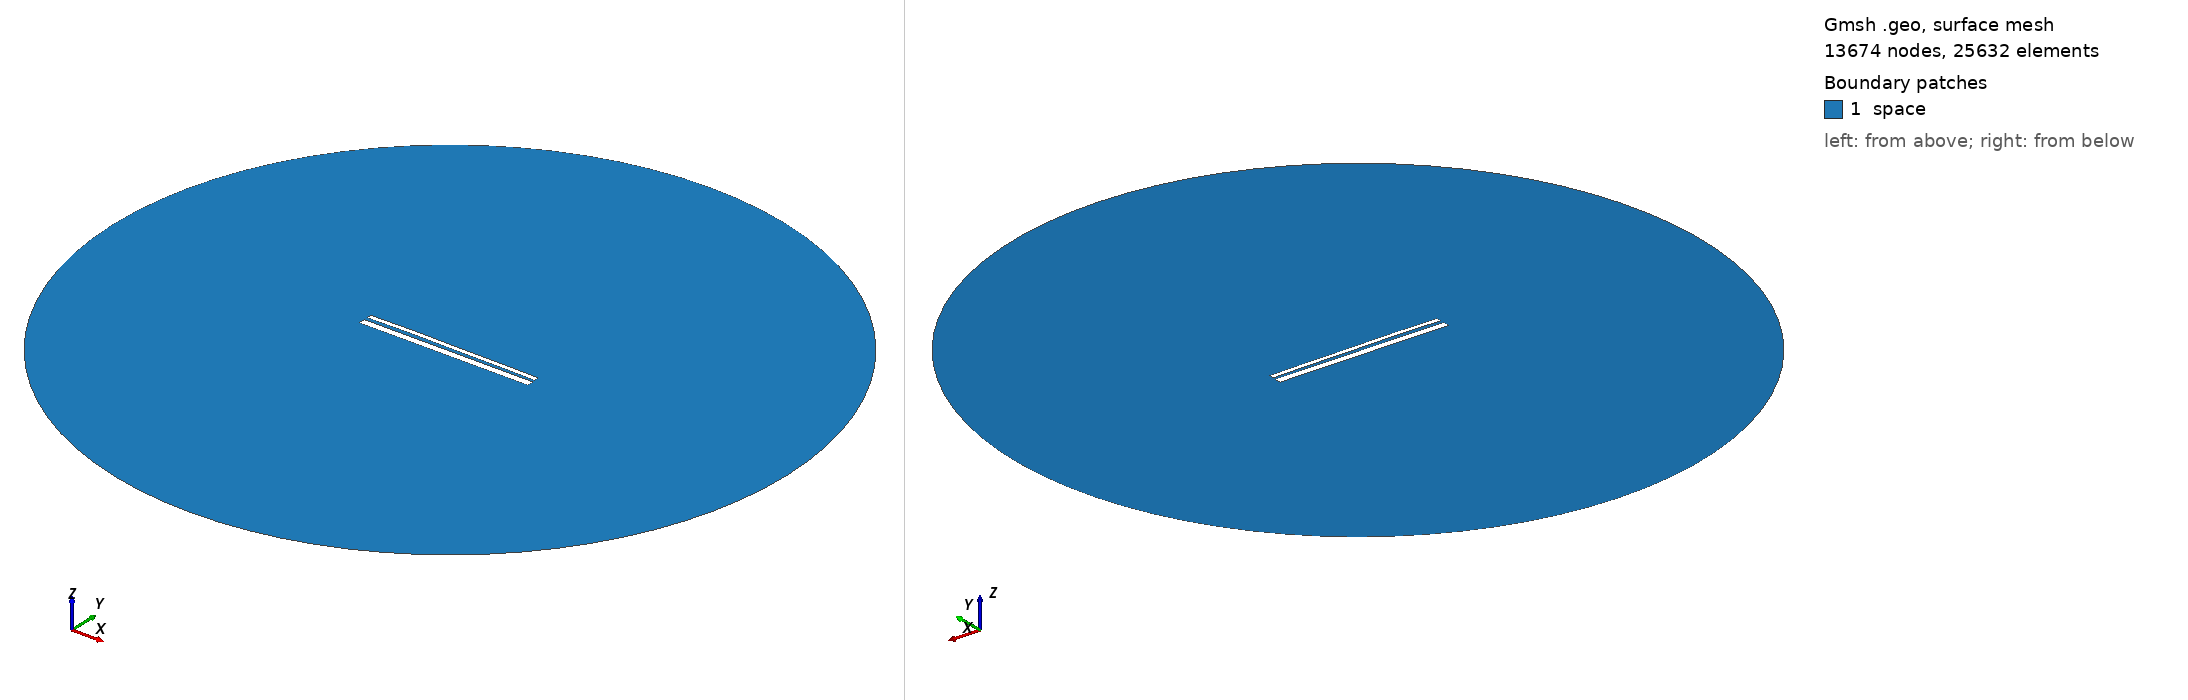

Gmsh geometry script, surface-meshed: 13674 nodes, 25632 surface elements. Boundary patches (legend numbers): 1 space. Left view from above one corner, right view from below the opposite corner. Legend entries are the model's physical surfaces. The drawing asked Gmsh for element sizes between 1% and 20% of the model's largest extent; the script's own settings can give other sizes.

=== 12619.geo (drawn) ===
//---------------------------------------
// Geometry kernel
//---------------------------------------

SetFactory("OpenCASCADE");



//---------------------------------------
// Parameters of the geometry
//---------------------------------------

// Overetch of the upper plate
overetch = 0.5;

// Distance between the plates
distance = 1.5;

// Discretization over the x axis (for the deformation)
nx = 50; 

// Length of the plate
L = 100 - overetch; 

// Number of modes
n = 4; 

// 1st mode coefficient
coeff(1) = -0.15;
beta(1) = 0.596864 * 3.1415926535 / L;

// 2nd mode coefficient
coeff(2) = 0.15;
beta(2) = 1.49418 * 3.1415926535 / L;

// 3rd mode coefficient
coeff(3) = 0.07499999999999998;
beta(3) = 2.50025 * 3.1415926535 / L;

// 4th mode coefficient
coeff(4) = 0.07499999999999998;
beta(4) = 3.49999 * 3.1415926535 / L;



//---------------------------------------
// Upper plate (deformed rectangle)
//---------------------------------------

// Coordiantes of the upper plate
xmin = -50;
xmax = 50 - overetch;

// Height of the upper plate
yheight = 4 - 2 * overetch;

// Indexes of the points
UpperID[] = {};
LowerID[] = {};
LeftID[] = {};
RightID[] = {};

// Point index
p = 1;

// Horizontal edges
For i In {1:nx}
    x = xmin + (i-1)*(xmax - xmin)/(nx-1);

    y_bottom = distance / 2 + overetch;
    For j In {1:n}
        C = (Cosh(beta(j)*L) + Cos(beta(j)*L)) / (Sinh(beta(j)*L) + Sin(beta(j)*L));
        y_bottom  = y_bottom + coeff(j) * (Cosh(beta(j)*(x+50)) - Cos(beta(j)*(x+50)) - C * (Sinh(beta(j)*(x+50)) - Sin(beta(j)*(x+50))));
    EndFor

    y_top = y_bottom + yheight;

    Point(p) = {x, y_top, 0, 1.0};
    UpperID[i] = p;
    p = p + 1;

    Point(p) = {x, y_bottom, 0, 1.0};
    LowerID[i] = p;
    p = p + 1;
EndFor

// Create point lists
UpperPts[] = {}; LowerPts[] = {};
For i In {1:nx}
  UpperPts[] += {UpperID[i]};
  LowerPts[] += {LowerID[i]};
EndFor

// Build splines
Spline(1) = {UpperPts[]};
Spline(2) = {LowerPts[]};
Line(3) = {LowerPts[nx-1], UpperPts[nx-1]};
Line(4) = {LowerPts[0], UpperPts[0]};

// Build the plane surface
Curve Loop(1) = {2, 3, -1, -4};
Plane Surface(1) = {1};



//---------------------------------------
// Lower plate (rectangle)
//---------------------------------------

// Vertices
Point(1001) = {-50, -1, 0, 1.0};
Point(1002) = { 50, -1, 0, 1.0};
Point(1003) = { 50,  -5, 0, 1.0};
Point(1004) = {-50,  -5, 0, 1.0};

// Edges
Line(5) = {1001, 1002};
Line(6) = {1002, 1003};
Line(7) = {1003, 1004};
Line(8) = {1004, 1001};

// Plane surface
Line Loop(2) = {5, 6, 7, 8};
Plane Surface(2) = {2}; 



//---------------------------------------
// Outer (fictious) boundary
//---------------------------------------

// Points
Point(1005) = {0, 0, 0};       // Center
Point(1006) = {200, 0, 0};     // Start point
Point(1007) = {0, 200, 0};     // 90 degrees
Point(1008) = {-200, 0, 0};    // 180 degrees
Point(1009) = {0, -200, 0};    // 270 degrees

// Circle arcs (each needs start, center, end)
Circle(9) = {1006, 1005, 1007};
Circle(10) = {1007, 1005, 1008};
Circle(11) = {1008, 1005, 1009};
Circle(12) = {1009, 1005, 1006};

// Plane surface for the entire domain
Curve Loop(3) = {9, 10, 11, 12};
Surface(3) = {3};

// Subtract the plates from the whole domain to obtain the actual domain where we want to solve the equations
BooleanDifference{ Surface{3}; Delete; }{ Surface{1}; Surface{2}; Delete; }




//---------------------------------------
// Transfinite Lines/Curves
//---------------------------------------

// Set the number of points on the boundaries
r = 7;

// Plates
Transfinite Curve {1, 2} = 50*r Using Progression 1;
Transfinite Curve {3, 4} = 2*r Using Progression 1;
Transfinite Line {5, 7} = 50*r Using Progression 1;
Transfinite Line {6, 8} = 2*r Using Progression 1;

// Outer boundary
Transfinite Line {9, 10, 11, 12} = 20 Using Progression 1;



//---------------------------------------
// Physical groups
//---------------------------------------                

// Physical curves (boundaries)
Physical Line("force_segment", 10) = {2};
Physical Line("upper_plate", 11) = {1, 3, 4};
Physical Line("lower_plate", 12) = {5, 6, 7, 8};
Physical Line("boundary", 20) = {9, 10, 11, 12};

// Physical Surfaces
Physical Surface("space", 30) = {3};



//---------------------------------------
// 6. Generate the Mesh
//---------------------------------------

// 2D mesh generation
Mesh 2;
